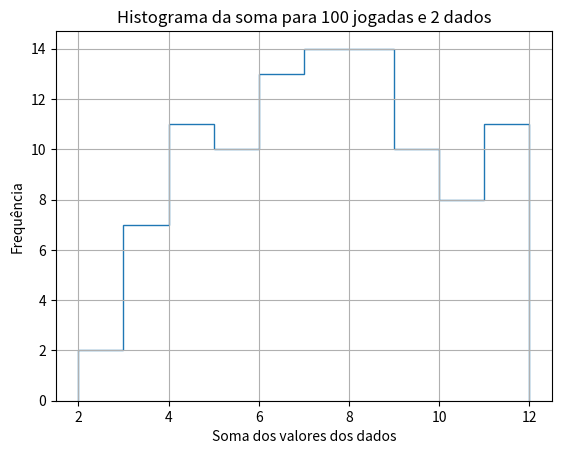
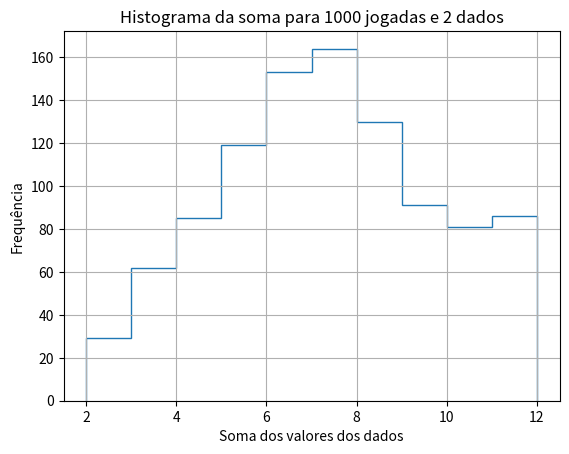
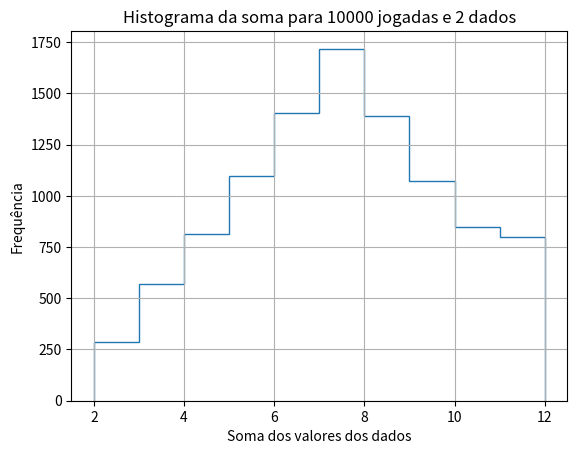
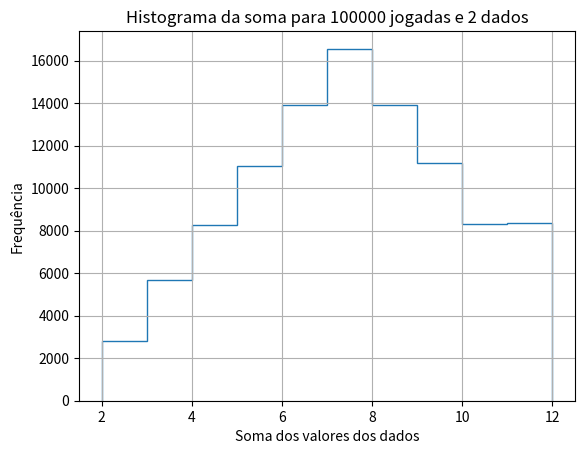
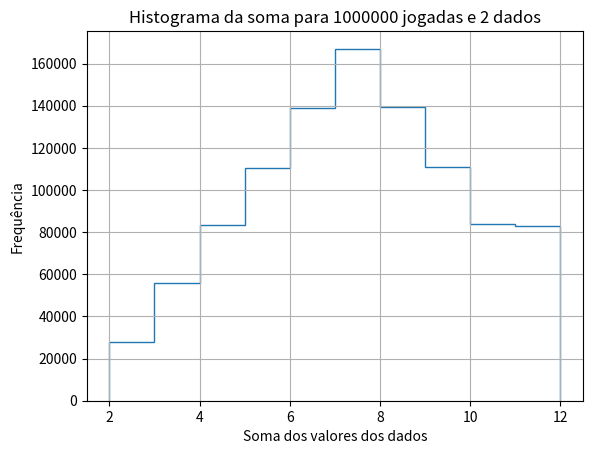
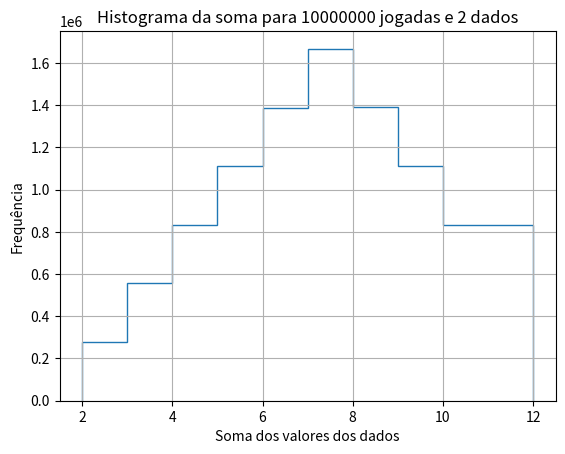
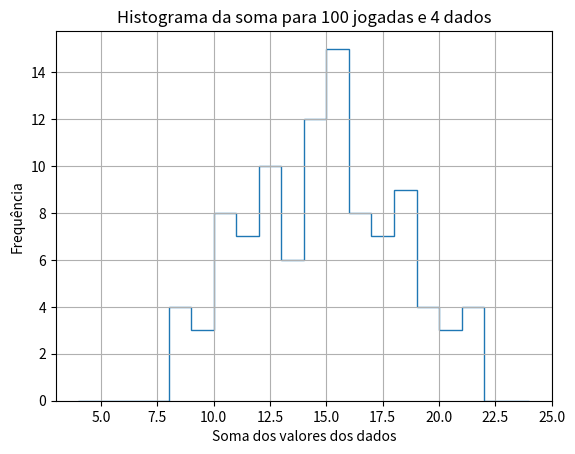
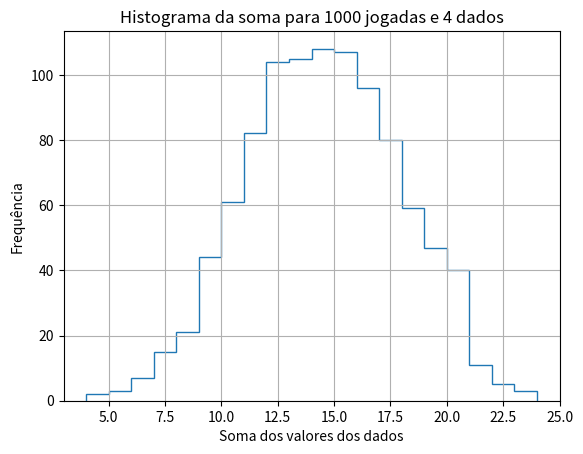
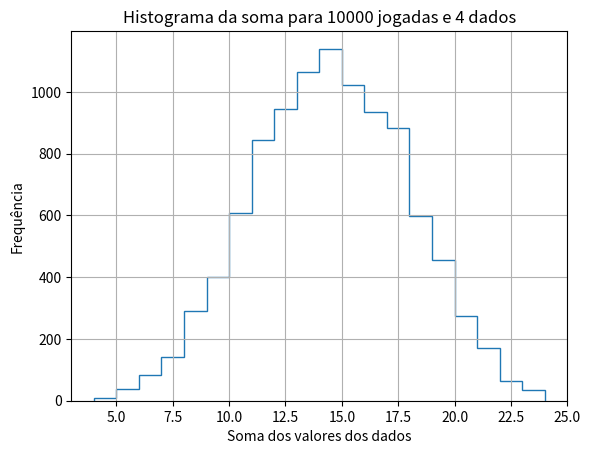
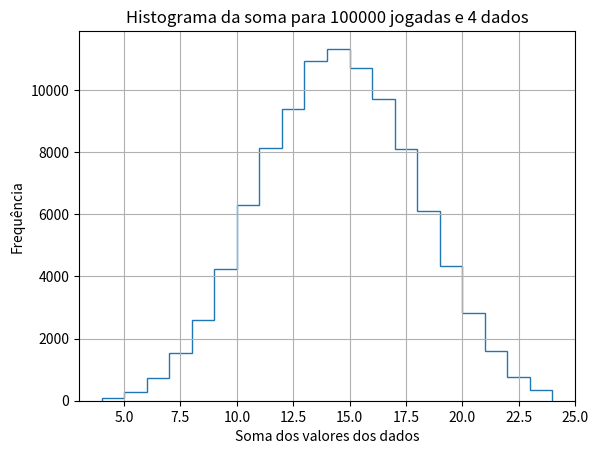
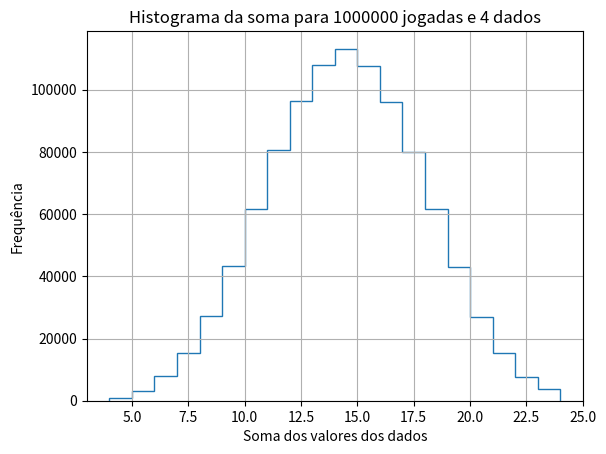
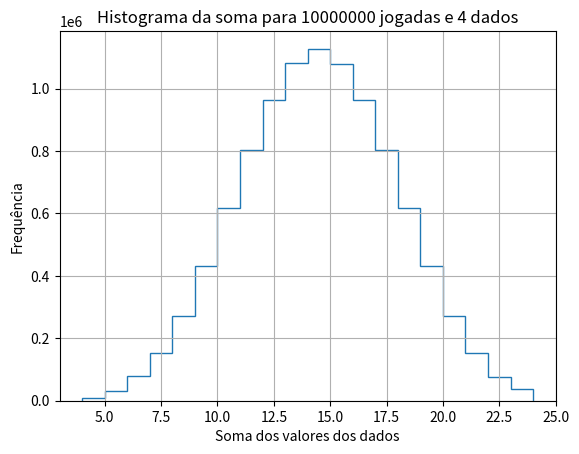
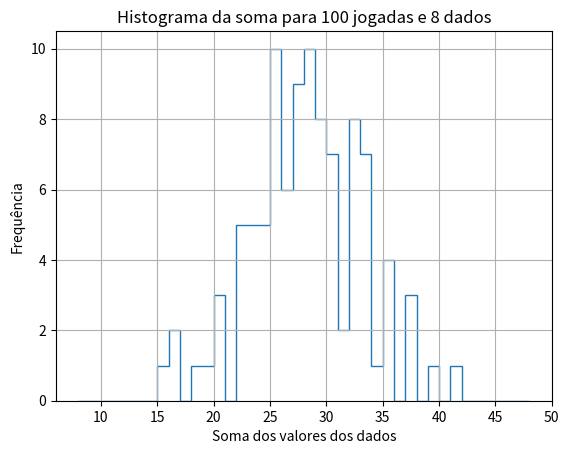
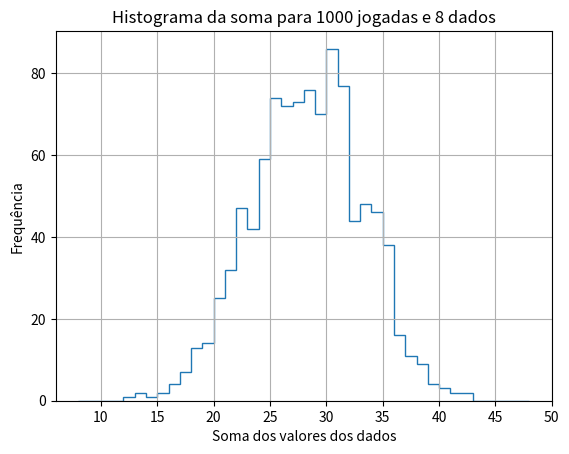
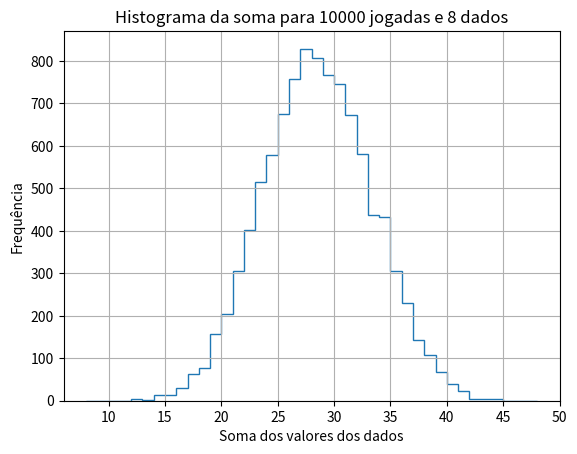
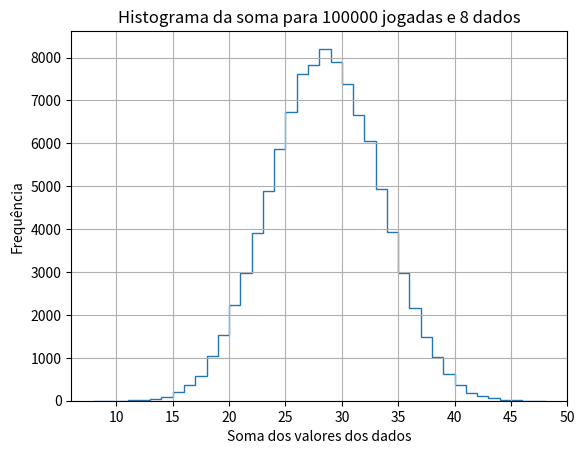

Here is the Python script that generated these plots, in order:
# Rolar Dados

import numpy as np
import matplotlib.pyplot as plt 

# N == qntd de tentativas e M == qntd de dados
def jogar_dados(N, M):
    resultados = np.sum(np.random.randint(1, 7, (N, M)), axis=1)        # Gerando valores de 1-6 e somando eles com np.sum
    return resultados

# Plotagem do gráfico
# bins == definine o limite dos intervalos, nesse caso M*6+1 == M*6 por conta do in range ser sempre indexado a partir do 0
# sendo M a quantidade de dados;
# counts == array que armazena a contagem de quantos valores dentro de resultados caem dentro de cada intervalo definido em bins
# ou seja um array com a contagem de quantas vezes cada valor se repete quando os dados são jogados

def plot_histograma(N, M): # Função que recebe os dados e plota
    resultados = jogar_dados(N, M)
    counts, bins = np.histogram(resultados, bins=range(M, M*6+1))
    plt.stairs(counts, bins) # counts == array que armazena a contagem de quantos valores dentro de resultados caem dentro de cada intervalo definido em bins
    plt.title(f'Histograma da soma para {N} jogadas e {M} dados')
    plt.xlabel('Soma dos valores dos dados')
    plt.ylabel('Frequência')
    plt.grid(True)
    plt.show()

# Array com os valores
valores_N = [10**2, 10**3, 10**4, 10**5, 10**6, 10**7]
valores_M = [2, 4, 8]

# For para aplicar a função da plotagem nos valores que estão dentro do array
for M in valores_M:
    for N in valores_N:
        plot_histograma(N, M)
